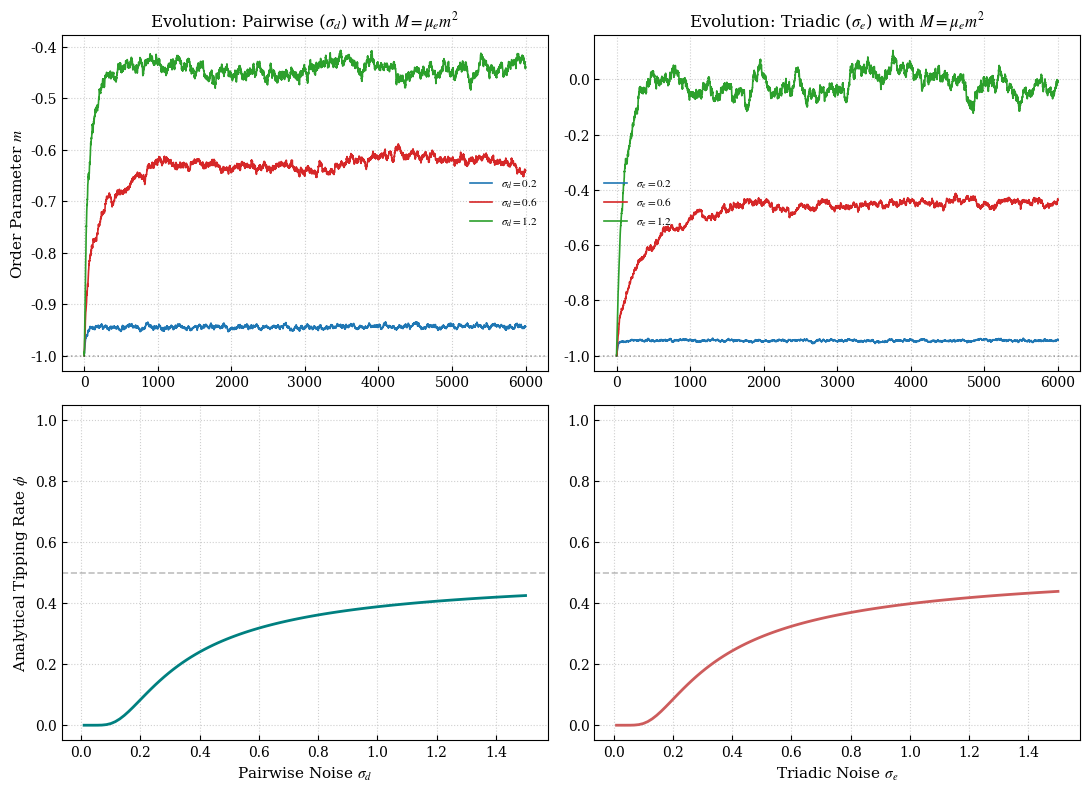

The script that saved this image:
import numpy as np
import matplotlib.pyplot as plt
from scipy.special import erf


# ==========================================
# 1. 风格配置 (PRL Style)
# ==========================================
def set_prl_style():
    plt.rcParams.update({
        "font.family": "serif",
        "mathtext.fontset": "stix",
        "font.size": 10,
        "axes.labelsize": 11,
        "xtick.direction": "in",
        "ytick.direction": "in",
        "figure.dpi": 130,
        "lines.linewidth": 1.2
    })


set_prl_style()
colors = ['#1f77b4', '#d62728', '#2ca02c', '#ff7f0e']


# ==========================================
# 2. 动力学引擎 (M = mu_e * m^2, 初值 -1.0)
# ==========================================
def solve_system_advanced(mu_u, mu_d, mu_e, sigma_d, sigma_e, S=1000, dt=0.02, steps=6000, x0=-1.0):
    x = np.full(S, x0, dtype=float)
    m_h = np.zeros(steps)

    for t in range(steps):
        m = np.mean(x)
        q = np.mean(x ** 2)

        # 核心逻辑修正：M = mu_u + mu_d * m + mu_e * m^2
        # 注意：m^2 会抵消负值，增强系统的不稳定性
        drift = x - x ** 3 + mu_u + mu_d * m + mu_e * (m ** 2)

        # 乘性噪声 Gamma 计算逻辑 (Multiplicative Noise)
        # 噪声强度 sqrt(dt) * (sigma_d * m * eta + sigma_e * q * eta)
        noise = (sigma_d * m * np.random.normal(0, 1, size=S) +
                 sigma_e * q * np.random.normal(0, 1, size=S))

        x += drift * dt + noise * np.sqrt(dt)
        m_h[t] = m
    return m_h


# ==========================================
# 3. 解析 Phi 计算 (包含 Gamma 平方逻辑与 q 迭代)
# ==========================================
def calculate_phi_analytical(sd, se, mu_u, mu_d, mu_e, m_val, H_c=0.3849):
    # 1. 均值场 M 修正
    M = mu_u + mu_d * m_val + mu_e * (m_val ** 2)

    # 2. q 的迭代逻辑：在稳态附近 q = m^2 + Var(x)
    # 对于乘性噪声系统，Var(x) 随噪声强度增加。近似公式：
    q_approx = m_val ** 2 + (sd ** 2 + se ** 2) * 0.1

    # 3. Gamma 计算逻辑：基于乘性噪声的方差叠加原则
    # Gamma^2 = (sigma_d * m)^2 + (sigma_e * q)^2
    Gamma = np.sqrt(max((sd * m_val) ** 2 + (se * q_approx) ** 2, 1e-9))

    # 4. Phi 计算
    phi = 0.5 * (1 + erf((M - H_c) / (np.sqrt(2) * Gamma)))
    return phi


# ==========================================
# 4. 绘图任务：2x2 矩阵布局
# ==========================================
fig, axes = plt.subplots(2, 2, figsize=(11, 8))

# 公共物理参数
mu_u, mu_d, mu_e = 0.0, 0.4, 0.5
H_c = 0.3849
m_start = -1.0
sigma_axis = np.linspace(0.01, 1.5, 100)

# --- 第一列：两体相互作用涨落 (Pairwise, sigma_d) ---
for i, sd in enumerate([0.2, 0.6, 1.2]):
    m_h = solve_system_advanced(mu_u, mu_d, mu_e, sd, 0.05, x0=m_start)
    axes[0, 0].plot(m_h, color=colors[i], label=rf'$\sigma_d={sd}$')
axes[0, 0].set_title(r"Evolution: Pairwise ($\sigma_d$) with $M=\mu_e m^2$")
axes[0, 0].set_ylabel(r"Order Parameter $m$")
axes[0, 0].legend(frameon=False, fontsize=8)

phi_d = [calculate_phi_analytical(sd, 0.05, mu_u, mu_d, mu_e, m_start, H_c) for sd in sigma_axis]
axes[1, 0].plot(sigma_axis, phi_d, color='teal', lw=2)
axes[1, 0].set_ylabel(r"Analytical Tipping Rate $\phi$")
axes[1, 0].set_xlabel(r"Pairwise Noise $\sigma_d$")

# --- 第二列：三体相互作用涨落 (Triadic, sigma_e) ---
for i, se in enumerate([0.2, 0.6, 1.2]):
    m_h = solve_system_advanced(mu_u, mu_d, mu_e, 0.05, se, x0=m_start)
    axes[0, 1].plot(m_h, color=colors[i], label=rf'$\sigma_e={se}$')
axes[0, 1].set_title(r"Evolution: Triadic ($\sigma_e$) with $M=\mu_e m^2$")
axes[0, 1].legend(frameon=False, fontsize=8)

phi_e = [calculate_phi_analytical(0.05, se, mu_u, mu_d, mu_e, m_start, H_c) for se in sigma_axis]
axes[1, 1].plot(sigma_axis, phi_e, color='indianred', lw=2)
axes[1, 1].set_xlabel(r"Triadic Noise $\sigma_e$")

# 统一细节美化
for ax in axes.flat:
    ax.grid(True, linestyle=':', alpha=0.6)
    ax.axhline(-1.0, ls=':', color='black', alpha=0.3)
for ax in axes[1, :]:
    ax.set_ylim(-0.05, 1.05)
    ax.axhline(0.5, ls='--', color='gray', alpha=0.5)

plt.tight_layout()
plt.show()
